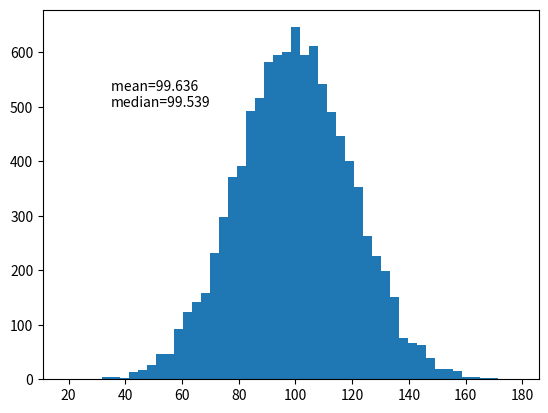

Write the Python code that produced this figure.
import numpy as np
import matplotlib.pyplot as plt

incomes = np.random.normal(100, 20, 10000)
mean = round(np.mean(incomes), 3)
median = round(np.median(incomes), 3)

plt.hist(incomes, 50)
plt.text(35, 500, f"mean={mean} \nmedian={median}")
plt.show()

